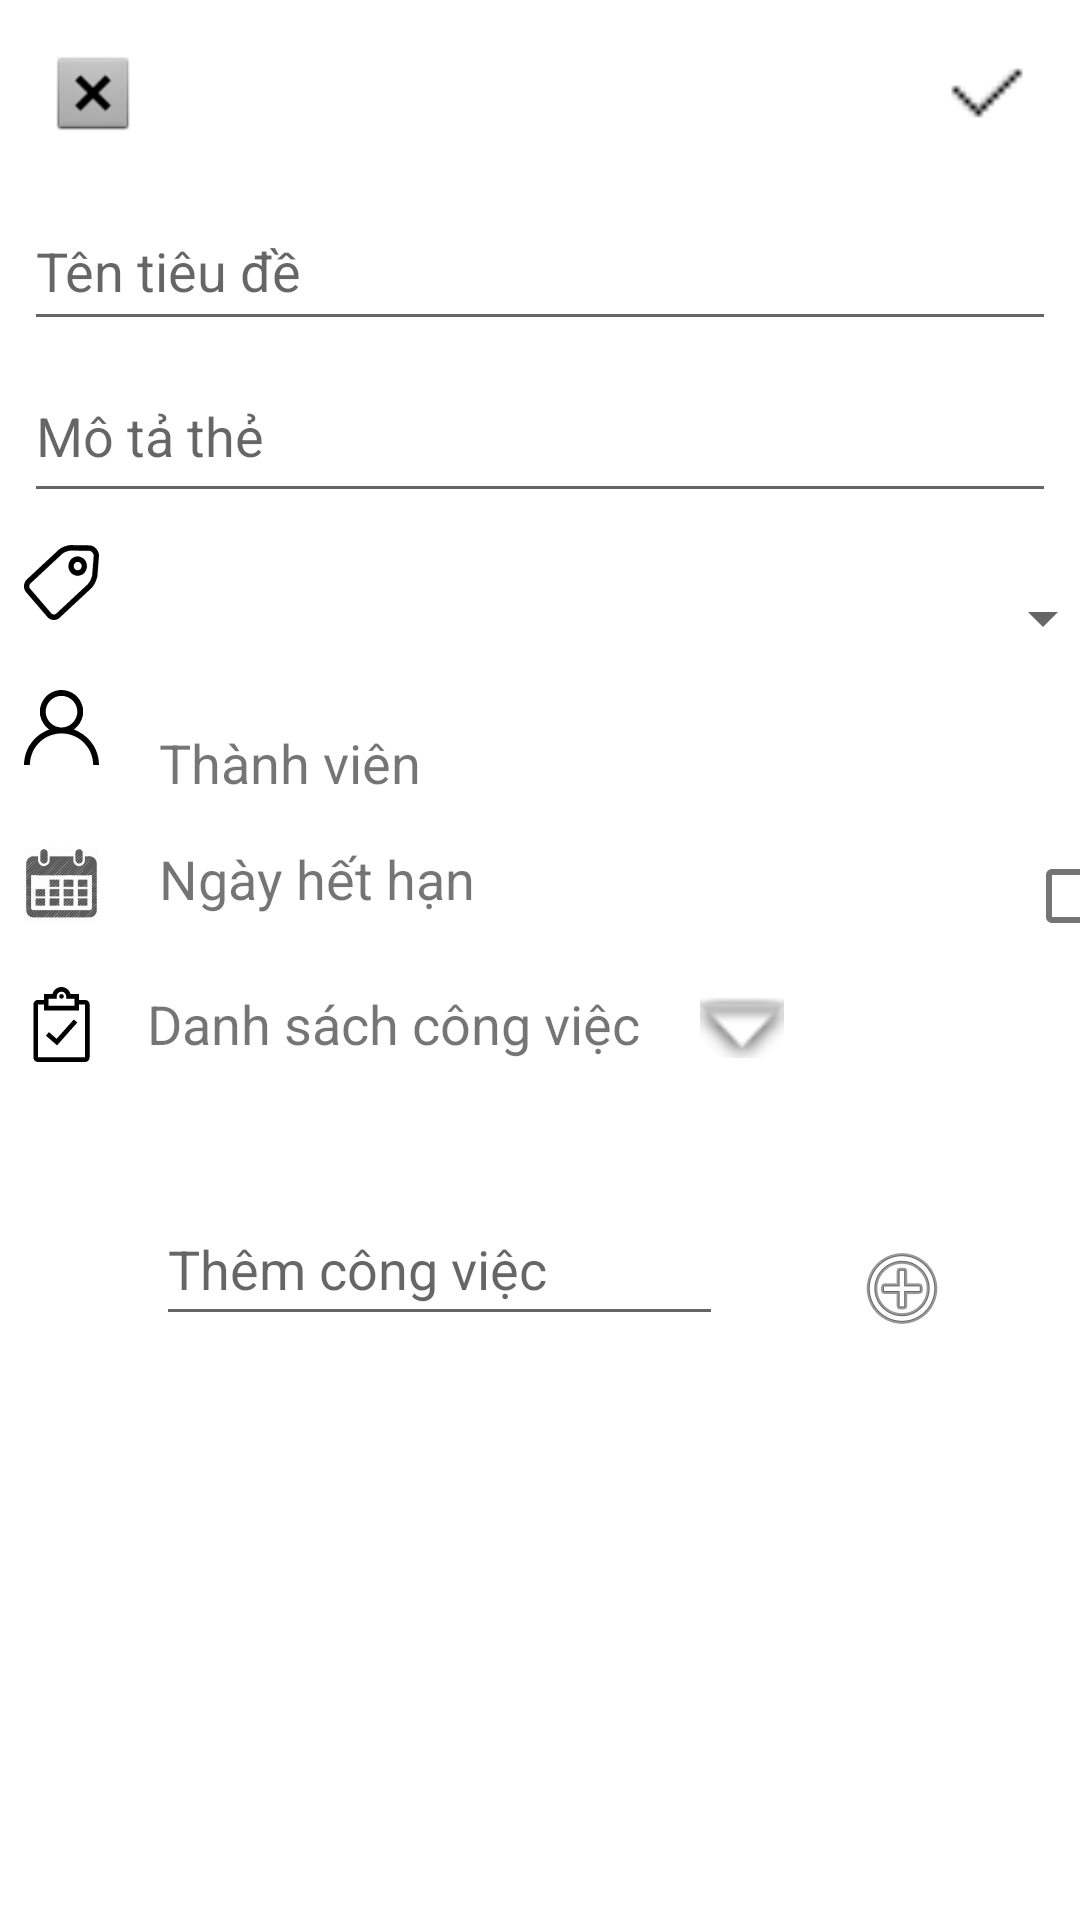

This screen was rendered from an Android layout file. Write that file and the resources it references.
<!-- AndroidManifest.xml: application theme Theme.DoAnNT118 -->
<!-- res/layout/activity_the_hau.xml -->
<?xml version="1.0" encoding="utf-8"?>
<ScrollView xmlns:android="http://schemas.android.com/apk/res/android"
    xmlns:app="http://schemas.android.com/apk/res-auto"
    xmlns:tools="http://schemas.android.com/tools"
    android:layout_width="match_parent"
    android:layout_height="match_parent">
    <androidx.constraintlayout.widget.ConstraintLayout
        android:layout_width="match_parent"
        android:layout_height="wrap_content">
    <androidx.constraintlayout.widget.ConstraintLayout
        android:id="@+id/constraintLayout"
        android:layout_width="match_parent"
        android:layout_height="115dp"
        android:background="@color/LightBlue"
        app:layout_constraintTop_toTopOf="parent">

        <ImageView
            android:id="@+id/iv_hoan_thanh_the"
            android:layout_width="30dp"
            android:layout_height="30dp"
            android:layout_marginEnd="16dp"
            app:layout_constraintBottom_toBottomOf="@+id/iv_thoat_hoan_thanh_the"
            app:layout_constraintEnd_toEndOf="parent"
            app:layout_constraintTop_toTopOf="@+id/iv_thoat_hoan_thanh_the"
            app:srcCompat="@drawable/complete" />

        <ImageView
            android:id="@+id/iv_thoat_hoan_thanh_the"
            android:layout_width="30dp"
            android:layout_height="30dp"
            android:layout_marginStart="16dp"
            android:layout_marginTop="16dp"

            app:layout_constraintStart_toStartOf="parent"
            app:layout_constraintTop_toTopOf="parent"

            app:srcCompat="@android:drawable/btn_dialog" />

        <TextView
            android:id="@+id/tv_ten_viec"
            android:layout_width="wrap_content"
            android:layout_height="50dp"
            android:layout_marginTop="8dp"
            android:text="Chỉnh sửa "
            android:textColor="@color/white"
            android:textSize="30sp"
            android:textStyle="bold"
            app:layout_constraintEnd_toStartOf="@+id/iv_hoan_thanh_the"
            app:layout_constraintHorizontal_bias="0.497"
            app:layout_constraintStart_toEndOf="@+id/iv_thoat_hoan_thanh_the"
            app:layout_constraintTop_toTopOf="parent" />

        <EditText
            android:id="@+id/ed_tieu_de"
            android:layout_width="match_parent"
            android:layout_height="50dp"
            android:layout_marginStart="8dp"
            android:layout_marginTop="4dp"
            android:layout_marginEnd="8dp"
            android:ems="10"
            android:hint="Tên tiêu đề"
            android:inputType="text"
            android:textSize="18sp"
            app:layout_constraintBottom_toBottomOf="parent"
            app:layout_constraintEnd_toEndOf="parent"
            app:layout_constraintStart_toStartOf="parent"
            app:layout_constraintTop_toBottomOf="@+id/tv_ten_viec" />

    </androidx.constraintlayout.widget.ConstraintLayout>

    <EditText
        android:id="@+id/ed_mo_ta_the"
        android:layout_width="match_parent"
        android:layout_height="wrap_content"
        android:layout_marginStart="8dp"
        android:layout_marginTop="8dp"
        android:layout_marginEnd="8dp"
        android:ems="10"
        android:gravity="top"
        android:hint="Mô tả thẻ "
        android:inputType="text|textMultiLine"

        android:minHeight="48dp"
        android:textSize="18sp"
        app:layout_constraintEnd_toEndOf="parent"
        app:layout_constraintHorizontal_bias="0.043"
        app:layout_constraintStart_toStartOf="parent"
        app:layout_constraintTop_toBottomOf="@+id/constraintLayout" />

    <ImageView
        android:id="@+id/im_nhan"
        android:layout_width="wrap_content"
        android:layout_height="30dp"
        android:layout_marginStart="8dp"
        android:layout_marginTop="8dp"
        app:layout_constraintStart_toStartOf="parent"
        app:layout_constraintTop_toBottomOf="@+id/ed_mo_ta_the"
        app:srcCompat="@drawable/tag_icon" />

    <Spinner
        android:id="@+id/sp_nhan"
        android:layout_width="342dp"
        android:layout_height="48dp"
        android:layout_marginStart="8dp"
        android:layout_marginTop="11dp"
        app:layout_constraintEnd_toEndOf="parent"
        app:layout_constraintStart_toEndOf="@+id/im_nhan"
        app:layout_constraintTop_toBottomOf="@+id/ed_mo_ta_the" />

    <ImageView
        android:id="@+id/iv_thanh_vien"
        android:layout_width="wrap_content"
        android:layout_height="wrap_content"
        android:src="@drawable/ic_user"
        app:layout_constraintStart_toStartOf="@+id/im_nhan"
        app:layout_constraintTop_toBottomOf="@+id/sp_nhan" />

    <TextView
        android:id="@+id/tv_thanh_vien"
        android:layout_width="wrap_content"
        android:layout_height="wrap_content"
        android:layout_marginStart="20dp"
        android:layout_marginTop="12dp"
        android:text="Thành viên"
        android:textSize="18sp"
        app:layout_constraintStart_toEndOf="@+id/iv_thanh_vien"
        app:layout_constraintTop_toBottomOf="@+id/sp_nhan" />



    <ImageView
        android:id="@+id/iv_ngay_het_han"
        android:layout_width="wrap_content"
        android:layout_height="wrap_content"
        android:layout_marginTop="16dp"
        app:layout_constraintStart_toStartOf="@+id/iv_thanh_vien"
        app:layout_constraintTop_toBottomOf="@+id/tv_thanh_vien"
        app:srcCompat="@drawable/calendar_icon" />

    <TextView
        android:id="@+id/tv_ngay_het_han"
        android:layout_width="wrap_content"
        android:layout_height="wrap_content"
        android:layout_marginStart="20dp"
        android:layout_marginTop="12dp"
        android:text="Ngày hết hạn"
        android:textSize="18sp"
        app:layout_constraintBottom_toBottomOf="@+id/iv_ngay_het_han"
        app:layout_constraintStart_toEndOf="@+id/iv_ngay_het_han"
        app:layout_constraintTop_toBottomOf="@+id/tv_thanh_vien">

    </TextView>

    <TextView
        android:id="@+id/tv_show_deadline"
        android:layout_width="180dp"
        android:layout_height="33dp"
        android:layout_marginStart="16dp"
        android:layout_marginTop="16dp"

        app:layout_constraintStart_toEndOf="@+id/tv_ngay_het_han"
        app:layout_constraintTop_toBottomOf="@+id/tv_thanh_vien" />

    <ImageView
        android:id="@+id/imageView4"
        android:layout_width="wrap_content"
        android:layout_height="wrap_content"
        android:layout_marginStart="8dp"
        android:layout_marginTop="24dp"
        app:layout_constraintStart_toStartOf="parent"
        app:layout_constraintTop_toBottomOf="@+id/tv_ngay_het_han"
        app:srcCompat="@drawable/ic_task" />

    <TextView
        android:id="@+id/tv_danh_sach_cong_viec"
        android:layout_width="wrap_content"
        android:layout_height="wrap_content"
        android:layout_marginStart="16dp"
        android:text="Danh sách công việc"
        android:textSize="18sp"
        app:layout_constraintStart_toEndOf="@+id/imageView4"
        app:layout_constraintTop_toTopOf="@+id/imageView4" />

    <ImageView
        android:id="@+id/imageView5"
        android:layout_width="28dp"
        android:layout_height="22dp"
        android:layout_marginStart="20dp"
        app:layout_constraintBottom_toBottomOf="@+id/tv_danh_sach_cong_viec"
        app:layout_constraintStart_toEndOf="@+id/tv_danh_sach_cong_viec"
        app:layout_constraintTop_toTopOf="@+id/tv_danh_sach_cong_viec"
        app:layout_constraintVertical_bias="1.0"
        app:srcCompat="@android:drawable/arrow_down_float" />

    <androidx.recyclerview.widget.RecyclerView
        android:id="@+id/rv_danh_sach_cong_viec"
        android:layout_width="match_parent"
        android:layout_height="wrap_content"
        android:layout_marginTop="32dp"
        app:layout_constraintBottom_toBottomOf="parent"
        app:layout_constraintEnd_toEndOf="parent"
        app:layout_constraintHorizontal_bias="0.0"
        app:layout_constraintStart_toStartOf="parent"
        app:layout_constraintTop_toBottomOf="@+id/tv_danh_sach_cong_viec"
        app:layout_constraintVertical_bias="0.0" />

    <EditText
        android:id="@+id/ed_them_cong_viec"
        android:layout_width="189dp"
        android:layout_height="48dp"
        android:layout_marginStart="52dp"
        android:layout_marginTop="12dp"
        android:ems="10"
        android:hint="Thêm công việc "
        android:inputType="text"
        app:layout_constraintStart_toStartOf="parent"
        app:layout_constraintTop_toBottomOf="@+id/rv_danh_sach_cong_viec" />

    <ImageView
        android:id="@+id/iv_them_cong_viec"
        android:layout_width="wrap_content"
        android:layout_height="wrap_content"
        app:layout_constraintBottom_toBottomOf="@+id/ed_them_cong_viec"
        app:layout_constraintEnd_toEndOf="parent"
        app:layout_constraintStart_toEndOf="@+id/ed_them_cong_viec"
        app:layout_constraintTop_toTopOf="@+id/ed_them_cong_viec"
        app:layout_constraintVertical_bias="1.0"
        app:srcCompat="@android:drawable/ic_menu_add" />

    <CheckBox
        android:id="@+id/cb_done_task"
        android:layout_width="31dp"
        android:layout_height="33dp"
        android:text="CheckBox"
        app:layout_constraintBottom_toBottomOf="@+id/tv_show_deadline"
        app:layout_constraintEnd_toEndOf="parent"
        app:layout_constraintStart_toEndOf="@+id/tv_show_deadline"
        app:layout_constraintTop_toTopOf="@+id/tv_show_deadline" />
    </androidx.constraintlayout.widget.ConstraintLayout>

</ScrollView>
<!-- resources referenced by this layout -->
<resources>
  <!-- drawable calendar_icon: vector/xml drawable (drawable, 154805 chars, omitted) -->
  <!-- drawable complete: png bitmap (drawable, 215 bytes) -->
  <!-- drawable ic_task (drawable) -->
  <vector android:height="25dp" android:viewportHeight="64"
      android:viewportWidth="64" android:width="25dp" xmlns:android="http://schemas.android.com/apk/res/android">
      <path android:fillColor="#FF000000" android:pathData="M32,8m-2,0a2,2 0,1 1,4 0a2,2 0,1 1,-4 0"/>
      <path android:fillColor="#FF000000" android:pathData="M52,11h-5V6h-7.3c-0.9,-3.4 -4,-6 -7.7,-6s-6.9,2.6 -7.7,6H17v5h-5c-2.2,0 -4,1.8 -4,4v45c0,2.2 1.8,4 4,4h40c2.2,0 4,-1.8 4,-4V15C56,12.8 54.2,11 52,11zM21,10h7V8c0,-2.2 1.8,-4 4,-4s4,1.8 4,4v2h7v6H21V10zM52,60H12V15h5v5h30v-5h5V60z"/>
      <path android:fillColor="#FF000000" android:pathData="M27.8,44.2l-6.5,-5.7l-2.6,3l9.5,8.3l17.3,-19.5l-3,-2.6z"/>
  </vector>
  <!-- drawable ic_user (drawable) -->
  <vector android:height="25dp" android:viewportHeight="512"
      android:viewportWidth="512" android:width="25dp" xmlns:android="http://schemas.android.com/apk/res/android">
      <path android:fillColor="#000000"
          android:pathData="M243.5,0.6c-1.6,0.2 -6.5,0.9 -10.9,1.5 -24.6,3.3 -54.1,17.2 -74.1,34.9 -25.3,22.3 -43.2,54.5 -48.6,87.5 -2,12 -1.7,39 0.5,50 7.1,36.1 27.5,69.5 55,90.3l6.8,5.2 -2.8,1c-12.1,4.6 -17.3,6.9 -27.6,12 -44.4,22.3 -80.5,56 -106.2,99 -21,35.2 -32.8,74.5 -35.2,118l-0.7,12 20.1,-0 20.2,-0 0,-4.9c0,-33.9 14.1,-80.7 33,-109.5 29.1,-44.5 68.1,-75 115.6,-90.5 45.2,-14.8 89.6,-14.8 134.8,-0 47.5,15.5 86.5,46 115.6,90.5 18.9,28.8 33,75.6 33,109.5l0,4.9 20.2,-0 20.1,-0 -0.7,-12c-2.4,-43.5 -14.2,-82.8 -35.2,-118 -25.7,-43 -61.8,-76.7 -106.2,-99 -10.3,-5.1 -15.5,-7.4 -27.6,-12l-2.8,-1 6.8,-5.2c27.5,-20.8 47.9,-54.2 55,-90.3 2.2,-11 2.5,-38 0.5,-50 -4.3,-26.3 -17.6,-54.2 -35.2,-74.2 -21.9,-24.7 -52.7,-42.1 -84.8,-47.9 -7.7,-1.4 -33.2,-2.6 -38.6,-1.8zM272.9,41.5c58.8,9.6 99,65 89.6,123.4 -9.6,58.8 -65,99 -123.4,89.6 -58.8,-9.6 -99,-65 -89.6,-123.4 9.6,-58.8 65,-99 123.4,-89.6z" android:strokeColor="#00000000"/>
  </vector>
  <!-- drawable tag_icon: vector/xml drawable (drawable, 166948 chars, omitted) -->
  <style name="Theme.DoAnNT118" parent="Theme.MaterialComponents.DayNight.DarkActionBar">
          
          <item name="colorPrimary">@color/purple_500</item>
          <item name="colorPrimaryVariant">@color/purple_700</item>
          <item name="colorOnPrimary">@color/white</item>
          
          <item name="colorSecondary">@color/teal_200</item>
          <item name="colorSecondaryVariant">@color/teal_700</item>
          <item name="colorOnSecondary">@color/black</item>
          
          <item name="android:statusBarColor" tools:targetApi="l">?attr/colorPrimaryVariant</item>
          
      </style>
  <!-- not gathered from this repository: default colours our renderer supplied (Android Studio template values) -->
  <color name="purple_500">#FF6200EE</color>
  <color name="purple_700">#FF3700B3</color>
  <color name="teal_200">#FF03DAC5</color>
  <color name="teal_700">#FF018786</color>
  <color name="black">#FF000000</color>
  <color name="white">#FFFFFFFF</color>
</resources>
